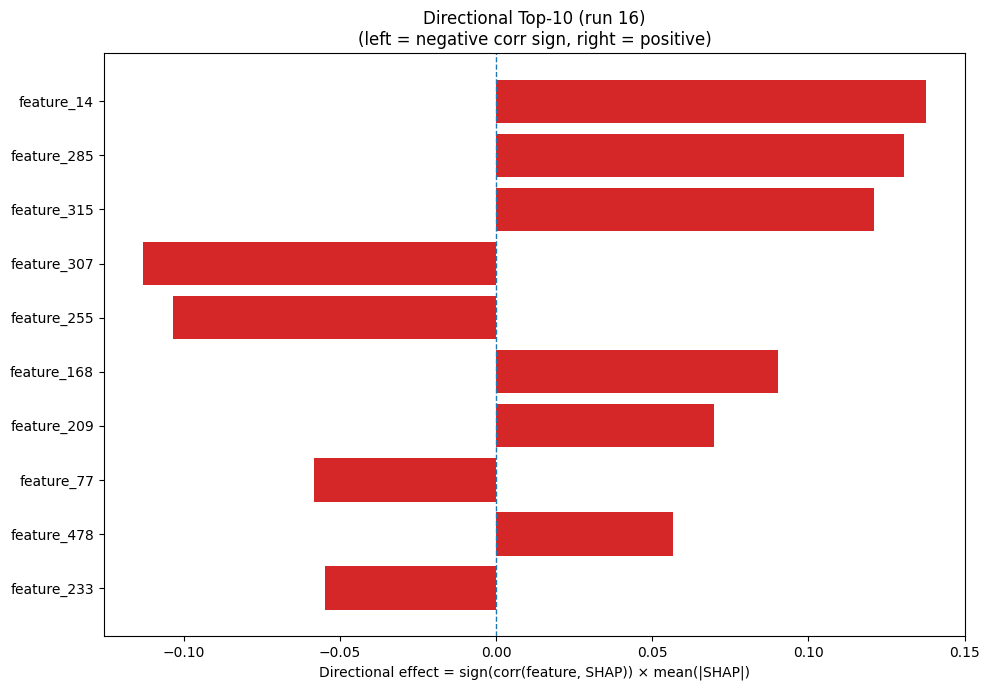

Source data for this figure (header and first rows):
Index, Feature, CorrSign, MeanAbsSHAP, DirectionalEffect
14, feature_14, 1.0, 0.1376, 0.1376
285, feature_285, 1.0, 0.1305, 0.1305
315, feature_315, 1.0, 0.1211, 0.1211
307, feature_307, -1.0, 0.1131, -0.1131
255, feature_255, -1.0, 0.1036, -0.1036
168, feature_168, 1.0, 0.09027, 0.09027
209, feature_209, 1.0, 0.06963, 0.06963
77, feature_77, -1.0, 0.05837, -0.05837
478, feature_478, 1.0, 0.05666, 0.05666
233, feature_233, -1.0, 0.05463, -0.05463
441, feature_441, 1.0, 0.0545, 0.0545
320, feature_320, -1.0, 0.05319, -0.05319
270, feature_270, -1.0, 0.05249, -0.05249
30, feature_30, 1.0, 0.05104, 0.05104
287, feature_287, -1.0, 0.05031, -0.05031
105, feature_105, 1.0, 0.05004, 0.05004
18, feature_18, 1.0, 0.04629, 0.04629
211, feature_211, -1.0, 0.04409, -0.04409
5, feature_5, 1.0, 0.04069, 0.04069
164, feature_164, -1.0, 0.04024, -0.04024
217, feature_217, 1.0, 0.03961, 0.03961
469, feature_469, 1.0, 0.03647, 0.03647
161, feature_161, 1.0, 0.03578, 0.03578
440, feature_440, 1.0, 0.03498, 0.03498
377, feature_377, -1.0, 0.03322, -0.03322
248, feature_248, -1.0, 0.03031, -0.03031
218, feature_218, -1.0, 0.02909, -0.02909
42, feature_42, 1.0, 0.02789, 0.02789
317, feature_317, -1.0, 0.02533, -0.02533
125, feature_125, -1.0, 0.02498, -0.02498
413, feature_413, 1.0, 0.0243, 0.0243
479, feature_479, 1.0, 0.02288, 0.02288
68, feature_68, -1.0, 0.02285, -0.02285
410, feature_410, -1.0, 0.02285, -0.02285
396, feature_396, -1.0, 0.02216, -0.02216
306, feature_306, -1.0, 0.02057, -0.02057
426, feature_426, -1.0, 0.01924, -0.01924
198, feature_198, -1.0, 0.01896, -0.01896
204, feature_204, -1.0, 0.01865, -0.01865
327, feature_327, 1.0, 0.01751, 0.01751
89, feature_89, -1.0, 0.01689, -0.01689
423, feature_423, 1.0, 0.01628, 0.01628
127, feature_127, -1.0, 0.01529, -0.01529
232, feature_232, 1.0, 0.01471, 0.01471
369, feature_369, 1.0, 0.01452, 0.01452
229, feature_229, -1.0, 0.01397, -0.01397
254, feature_254, -1.0, 0.01377, -0.01377
414, feature_414, -1.0, 0.01364, -0.01364
75, feature_75, 1.0, 0.01353, 0.01353
114, feature_114, 1.0, 0.01281, 0.01281
470, feature_470, 1.0, 0.01261, 0.01261
171, feature_171, -1.0, 0.0125, -0.0125
8, feature_8, -1.0, 0.01178, -0.01178
300, feature_300, 1.0, 0.01174, 0.01174
194, feature_194, -1.0, 0.01156, -0.01156
85, feature_85, -1.0, 0.01153, -0.01153
415, feature_415, -1.0, 0.01111, -0.01111
393, feature_393, 1.0, 0.0111, 0.0111
146, feature_146, 1.0, 0.01101, 0.01101
370, feature_370, -1.0, 0.01098, -0.01098
... 420 more rows
